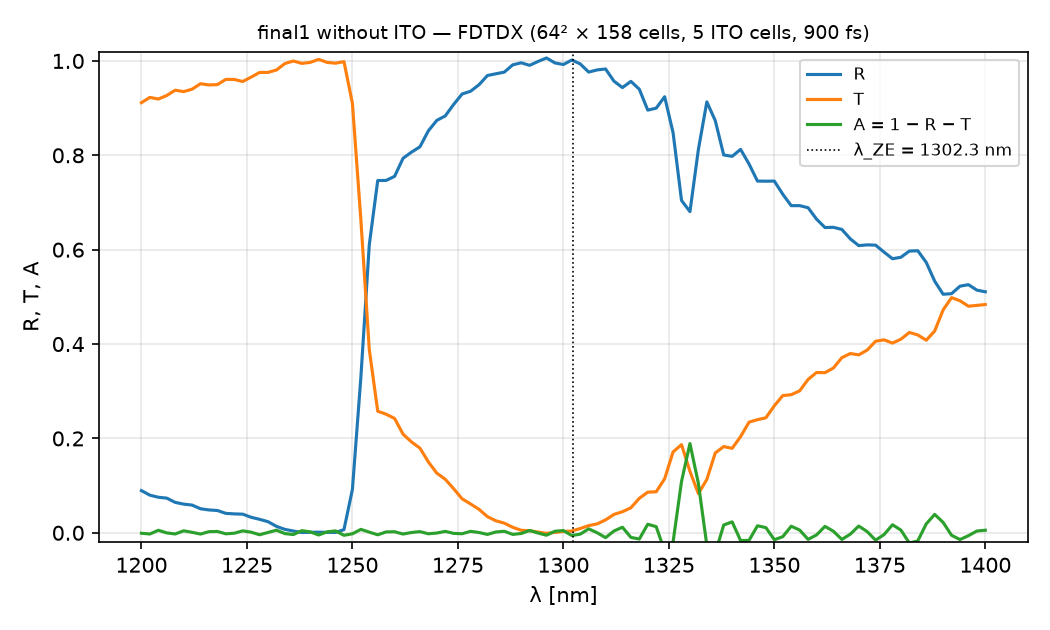

Values plotted in this chart, from the file beside it:
lambda_nm, R, T, A
1200, 0.08939, 0.9115, -0.000916
1202, 0.07978, 0.9228, -0.002543
1204, 0.07534, 0.9193, 0.005391
1206, 0.07348, 0.9267, -0.000209
1208, 0.06447, 0.938, -0.002466
1210, 0.0608, 0.935, 0.004225
1212, 0.05879, 0.9402, 0.001053
1214, 0.05093, 0.9517, -0.002643
1216, 0.04845, 0.9491, 0.002443
1218, 0.04727, 0.9498, 0.002892
1220, 0.0412, 0.9609, -0.002132
1222, 0.04009, 0.9608, -0.000855
1224, 0.0395, 0.9564, 0.004118
1226, 0.03292, 0.9657, 0.001359
1228, 0.02855, 0.9756, -0.004115
1230, 0.02356, 0.9757, 0.000735
1232, 0.01366, 0.9808, 0.005582
1234, 0.007210, 0.9945, -0.001683
1236, 0.003817, 0.9999, -0.003700
1238, 0.000625, 0.9948, 0.004562
1240, 0.001067, 0.9969, 0.002009
1242, 0.001297, 1.003, -0.004627
1244, 0.001010, 0.9969, 0.002048
1246, 0.000771, 0.9952, 0.004020
1248, 0.006793, 0.9985, -0.005274
1250, 0.09185, 0.9103, -0.002102
1252, 0.3288, 0.664, 0.007235
1254, 0.6103, 0.3883, 0.001436
1256, 0.7466, 0.2577, -0.004229
1258, 0.7468, 0.2513, 0.001891
1260, 0.7554, 0.2423, 0.002253
1262, 0.7936, 0.209, -0.002640
1264, 0.8067, 0.1926, 0.000655
1266, 0.818, 0.1795, 0.002522
1268, 0.8519, 0.1502, -0.002078
1270, 0.874, 0.1265, -0.000476
1272, 0.8834, 0.1135, 0.003040
1274, 0.9078, 0.09336, -0.001189
1276, 0.9299, 0.07208, -0.002007
1278, 0.9357, 0.06117, 0.003108
1280, 0.9495, 0.04981, 0.000667
1282, 0.9691, 0.03432, -0.003432
1284, 0.9728, 0.02548, 0.001745
1286, 0.9763, 0.02046, 0.003257
1288, 0.9918, 0.01163, -0.003382
1290, 0.9961, 0.005369, -0.001455
1292, 0.9907, 0.004359, 0.004991
1294, 0.9989, 0.001607, -0.000507
1296, 1.006, -0.001139, -0.005128
1298, 0.9958, 0.000864, 0.003373
1300, 0.9924, 0.002839, 0.004724
1302, 1.002, 0.003841, -0.005798
1304, 0.9937, 0.009148, -0.002810
1306, 0.9764, 0.01523, 0.008382
1308, 0.981, 0.01887, 0.000158
1310, 0.983, 0.02734, -0.0103
1312, 0.957, 0.03907, 0.003883
1314, 0.9435, 0.04465, 0.01182
1316, 0.9567, 0.05296, -0.009697
1318, 0.94, 0.07316, -0.01318
... 41 more rows
